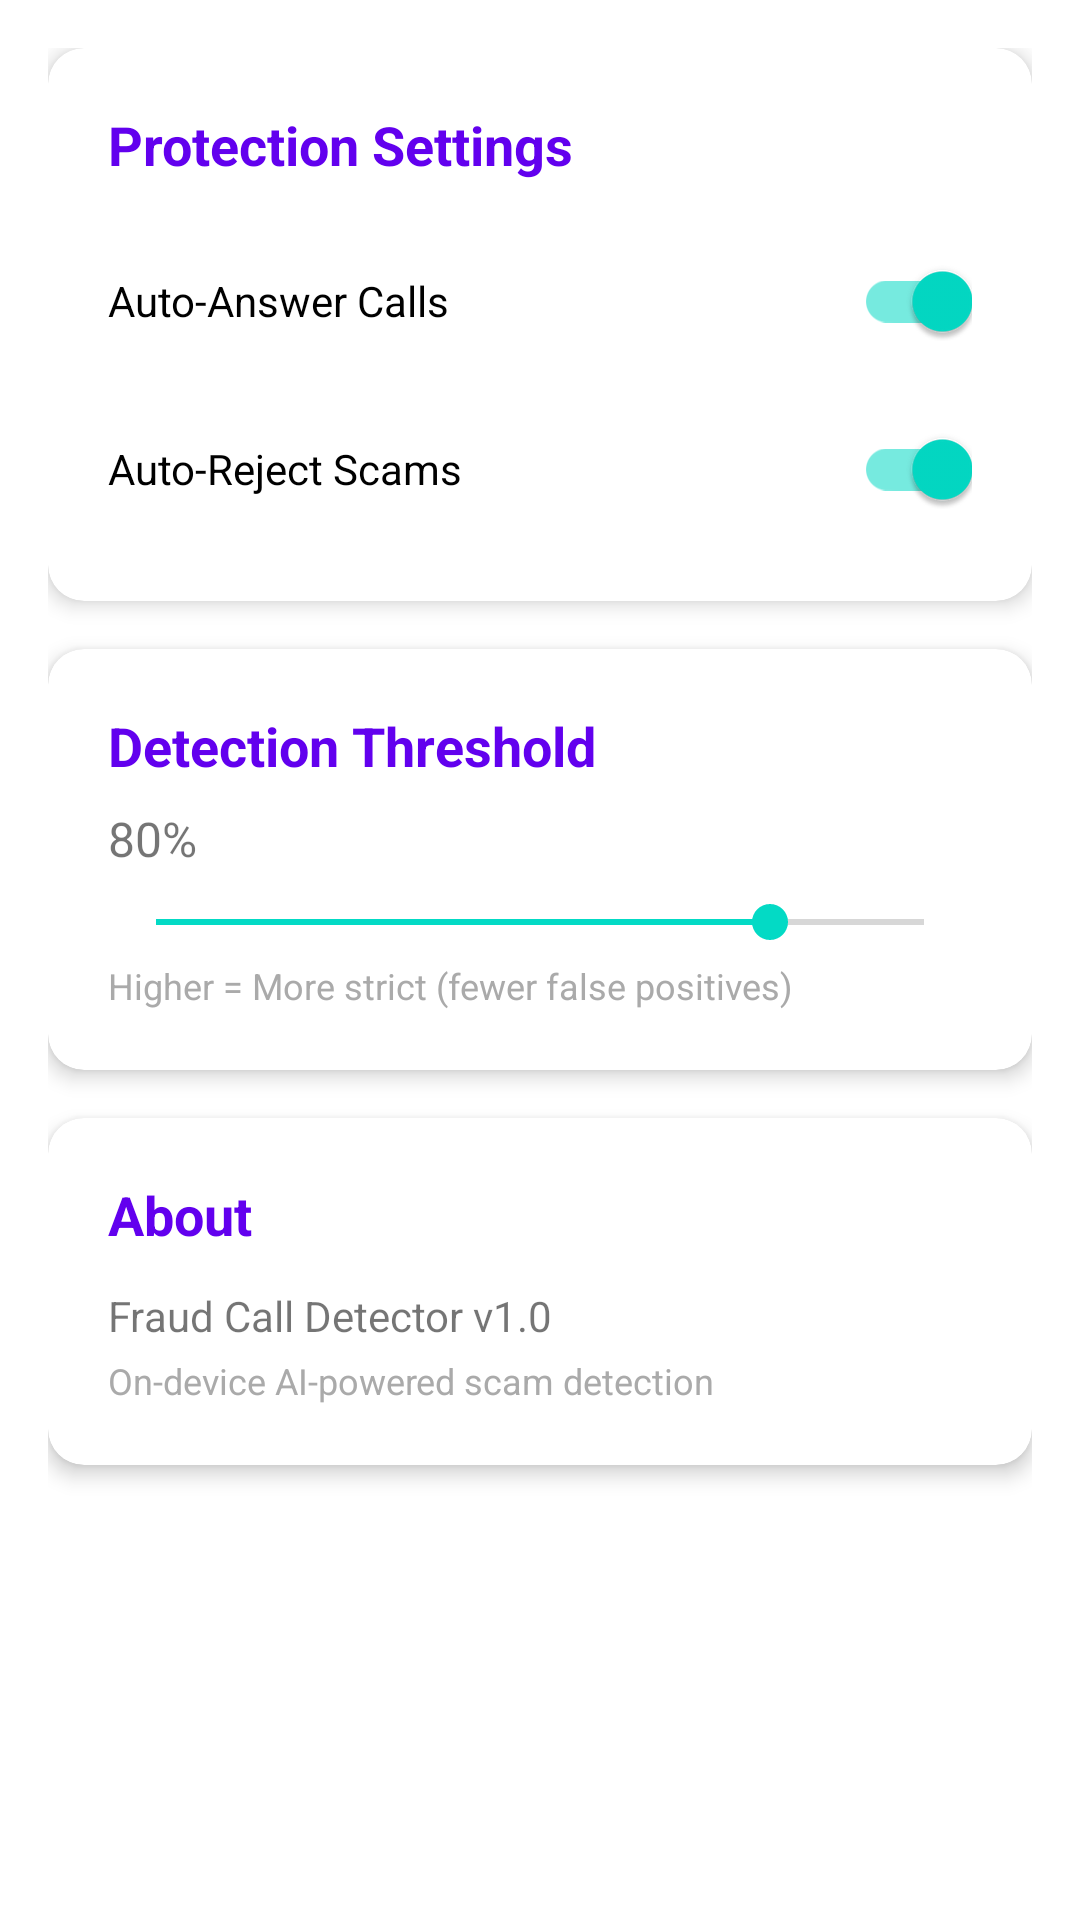

This screen was rendered from an Android layout file. Write that file and the resources it references.
<!-- AndroidManifest.xml: application theme Theme.FraudDetector -->
<!-- res/layout/fragment_settings.xml -->
<?xml version="1.0" encoding="utf-8"?>
<ScrollView xmlns:android="http://schemas.android.com/apk/res/android"
    xmlns:app="http://schemas.android.com/apk/res-auto"
    android:layout_width="match_parent"
    android:layout_height="match_parent"
    android:fillViewport="true">

    <LinearLayout
        android:layout_width="match_parent"
        android:layout_height="wrap_content"
        android:orientation="vertical"
        android:padding="16dp">

        <com.google.android.material.card.MaterialCardView
            android:layout_width="match_parent"
            android:layout_height="wrap_content"
            android:layout_marginBottom="16dp"
            app:cardElevation="4dp"
            app:cardCornerRadius="12dp">

            <LinearLayout
                android:layout_width="match_parent"
                android:layout_height="wrap_content"
                android:orientation="vertical"
                android:padding="20dp">

                <TextView
                    android:layout_width="wrap_content"
                    android:layout_height="wrap_content"
                    android:text="Protection Settings"
                    android:textSize="18sp"
                    android:textStyle="bold"
                    android:textColor="?attr/colorPrimary" />

                <com.google.android.material.switchmaterial.SwitchMaterial
                    android:id="@+id/switch_auto_answer"
                    android:layout_width="match_parent"
                    android:layout_height="wrap_content"
                    android:layout_marginTop="16dp"
                    android:text="Auto-Answer Calls"
                    android:checked="true" />

                <com.google.android.material.switchmaterial.SwitchMaterial
                    android:id="@+id/switch_auto_reject"
                    android:layout_width="match_parent"
                    android:layout_height="wrap_content"
                    android:layout_marginTop="8dp"
                    android:text="Auto-Reject Scams"
                    android:checked="true" />

            </LinearLayout>

        </com.google.android.material.card.MaterialCardView>

        <com.google.android.material.card.MaterialCardView
            android:layout_width="match_parent"
            android:layout_height="wrap_content"
            android:layout_marginBottom="16dp"
            app:cardElevation="4dp"
            app:cardCornerRadius="12dp">

            <LinearLayout
                android:layout_width="match_parent"
                android:layout_height="wrap_content"
                android:orientation="vertical"
                android:padding="20dp">

                <TextView
                    android:layout_width="wrap_content"
                    android:layout_height="wrap_content"
                    android:text="Detection Threshold"
                    android:textSize="18sp"
                    android:textStyle="bold"
                    android:textColor="?attr/colorPrimary" />

                <TextView
                    android:id="@+id/threshold_value"
                    android:layout_width="wrap_content"
                    android:layout_height="wrap_content"
                    android:layout_marginTop="8dp"
                    android:text="80%"
                    android:textSize="16sp" />

                <SeekBar
                    android:id="@+id/threshold_seekbar"
                    android:layout_width="match_parent"
                    android:layout_height="wrap_content"
                    android:layout_marginTop="8dp"
                    android:max="100"
                    android:progress="80" />

                <TextView
                    android:layout_width="wrap_content"
                    android:layout_height="wrap_content"
                    android:layout_marginTop="4dp"
                    android:text="Higher = More strict (fewer false positives)"
                    android:textSize="12sp"
                    android:textColor="@android:color/darker_gray" />

            </LinearLayout>

        </com.google.android.material.card.MaterialCardView>

        <com.google.android.material.card.MaterialCardView
            android:layout_width="match_parent"
            android:layout_height="wrap_content"
            app:cardElevation="4dp"
            app:cardCornerRadius="12dp">

            <LinearLayout
                android:layout_width="match_parent"
                android:layout_height="wrap_content"
                android:orientation="vertical"
                android:padding="20dp">

                <TextView
                    android:layout_width="wrap_content"
                    android:layout_height="wrap_content"
                    android:text="About"
                    android:textSize="18sp"
                    android:textStyle="bold"
                    android:textColor="?attr/colorPrimary" />

                <TextView
                    android:layout_width="wrap_content"
                    android:layout_height="wrap_content"
                    android:layout_marginTop="12dp"
                    android:text="Fraud Call Detector v1.0"
                    android:textSize="14sp" />

                <TextView
                    android:layout_width="wrap_content"
                    android:layout_height="wrap_content"
                    android:layout_marginTop="4dp"
                    android:text="On-device AI-powered scam detection"
                    android:textSize="12sp"
                    android:textColor="@android:color/darker_gray" />

            </LinearLayout>

        </com.google.android.material.card.MaterialCardView>

    </LinearLayout>

</ScrollView>
<!-- resources referenced by this layout -->
<resources>
  <style name="Theme.FraudDetector" parent="Theme.MaterialComponents.DayNight.DarkActionBar">
          
          <item name="colorPrimary">@color/purple_500</item>
          <item name="colorPrimaryVariant">@color/purple_700</item>
          <item name="colorOnPrimary">@color/white</item>
          
          
          <item name="colorSecondary">@color/teal_200</item>
          <item name="colorSecondaryVariant">@color/teal_700</item>
          <item name="colorOnSecondary">@color/black</item>
          
          
          <item name="android:statusBarColor">?attr/colorPrimaryVariant</item>
      </style>
  <!-- not gathered from this repository: default colours our renderer supplied (Android Studio template values) -->
  <color name="purple_500">#FF6200EE</color>
  <color name="purple_700">#FF3700B3</color>
  <color name="teal_200">#FF03DAC5</color>
  <color name="teal_700">#FF018786</color>
  <color name="black">#FF000000</color>
  <color name="white">#FFFFFFFF</color>
</resources>
